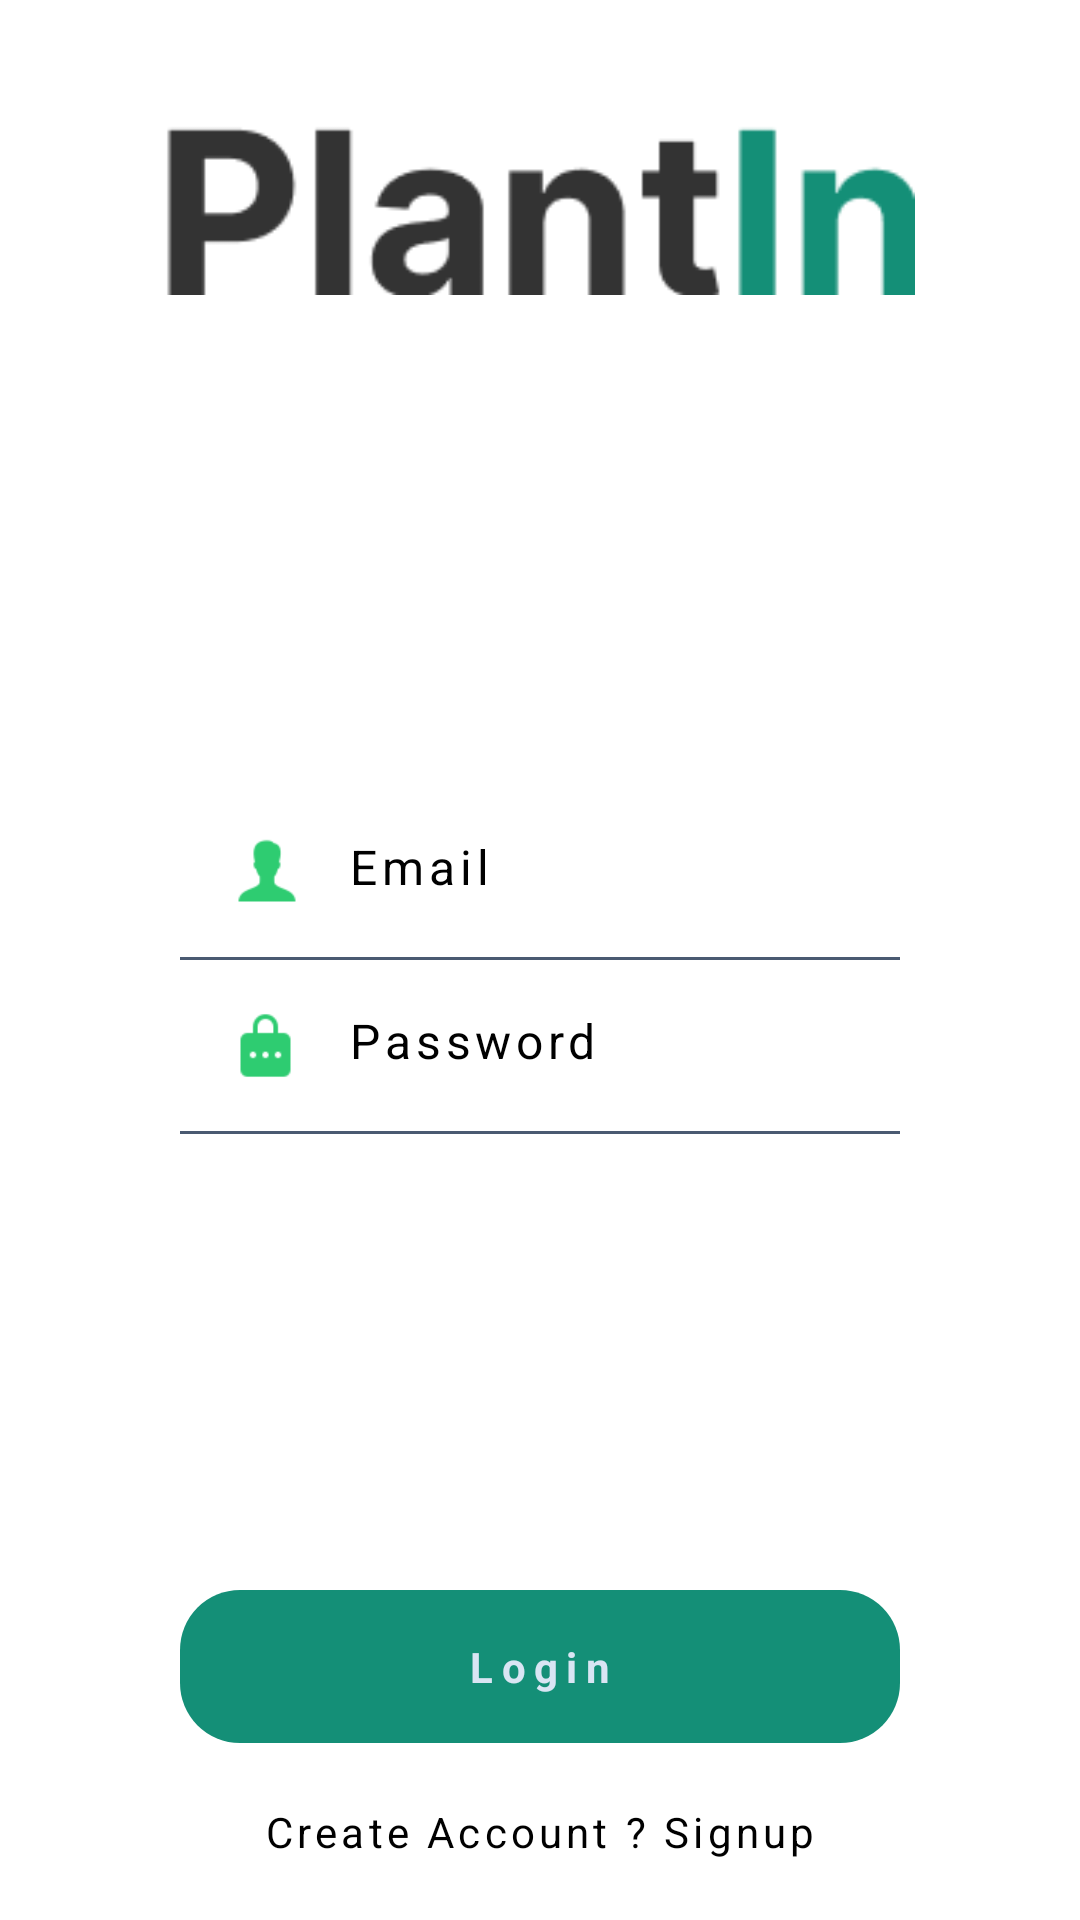

Write the Android layout XML for this screen, with the resource values it uses.
<!-- AndroidManifest.xml: application theme Theme.PlantIn -->
<!-- res/layout/activity_login.xml -->
<?xml version="1.0" encoding="utf-8"?>
<androidx.constraintlayout.widget.ConstraintLayout
    xmlns:android="http://schemas.android.com/apk/res/android"
    xmlns:tools="http://schemas.android.com/tools"
    android:layout_width="match_parent"
    android:layout_height="match_parent"
    android:background="@color/white"
    tools:context=".Login">
    <LinearLayout
        android:layout_width="match_parent"
        android:layout_height="match_parent"
        android:gravity="center"
        android:paddingLeft="60dp"
        android:paddingRight="60dp">
        <LinearLayout
            android:layout_width="match_parent"
            android:layout_height="wrap_content"
            android:orientation="vertical">
            <LinearLayout
                android:layout_width="match_parent"
                android:layout_height="wrap_content"
                android:orientation="horizontal"
                android:padding="16dp">
                <ImageView
                    android:layout_width="25dp"
                    android:layout_height="25dp"
                    android:src="@drawable/usrusr"
                    android:layout_gravity="center"/>
                <EditText
                    android:id="@+id/EmailEditText"
                    android:layout_width="match_parent"
                    android:layout_height="wrap_content"
                    android:hint="Email"
                    android:textColorHint="#000"
                    android:layout_marginLeft="15dp"
                    android:background="#00000000"
                    android:letterSpacing="0.1"
                    android:textSize="16dp"
                    android:inputType="textEmailAddress"
                    android:textColor="#000"
                    />
            </LinearLayout>
            <LinearLayout
                android:layout_width="match_parent"
                android:layout_height="1dp"
                android:background="#4a5a71"></LinearLayout>
            <LinearLayout
                android:layout_width="match_parent"
                android:layout_height="wrap_content"
                android:orientation="horizontal"
                android:padding="16dp">
                <ImageView
                    android:layout_width="25dp"
                    android:layout_height="25dp"
                    android:src="@drawable/pswd"
                    android:layout_gravity="center"/>
                <EditText
                    android:id="@+id/PasswordEditText"
                    android:layout_width="match_parent"
                    android:layout_height="wrap_content"
                    android:hint="Password"
                    android:textColorHint="#000"
                    android:layout_marginLeft="15dp"
                    android:background="#00000000"
                    android:inputType="textPassword"
                    android:letterSpacing="0.1"
                    android:textSize="16dp"
                    android:textColor="#000"/>
            </LinearLayout>
            <LinearLayout
                android:layout_width="match_parent"
                android:layout_height="1dp"
                android:background="#4a5a71"></LinearLayout>
        </LinearLayout>
    </LinearLayout>
    <LinearLayout
        android:layout_width="match_parent"
        android:layout_height="match_parent"
        android:paddingLeft="60dp"
        android:paddingRight="60dp"
        android:orientation="vertical"
        android:gravity="bottom">
        <TextView
            android:id="@+id/LogginButton"
            android:layout_width="match_parent"
            android:layout_height="wrap_content"
            android:background="@drawable/button_round"
            android:text="Login"
            android:textColor="#d9e5f3"
            android:textStyle="bold"
            android:gravity="center"
            android:layout_gravity="bottom"
            android:padding="16dp"
            android:layout_marginBottom="20dp"
            android:letterSpacing="0.2"/>
        <TextView
            android:id="@+id/sup"
            android:layout_width="match_parent"
            android:layout_height="wrap_content"
            android:gravity="center"
            android:text="Create Account ? Signup"
            android:textColor="#000"
            android:layout_marginBottom="20dp"
            android:letterSpacing="0.1"/>
    </LinearLayout>
    <LinearLayout
        android:layout_width="match_parent"
        android:layout_height="match_parent"
        android:gravity="center"
        android:layout_marginBottom="500dp">
        <ImageView
            android:layout_width="250dp"
            android:layout_height="80dp"
            android:src="@drawable/logo"/>
    </LinearLayout>
</androidx.constraintlayout.widget.ConstraintLayout>
<!-- resources referenced by this layout -->
<resources>
  <color name="white">#FFFFFFFF</color>
  <!-- drawable button_round (drawable) -->
  <?xml version="1.0" encoding="utf-8"?>
  <shape xmlns:android="http://schemas.android.com/apk/res/android" android:shape="rectangle">
      <solid android:color="#148F77"/>
  
      <padding android:left="1dp"
          android:top="1dp"
          android:right="1dp"
          android:bottom="1dp"/>
  
      <corners android:radius="60px"/>
  </shape>
  <!-- drawable logo: png bitmap (drawable-v24, 2483 bytes) -->
  <!-- drawable pswd: png bitmap (drawable-v24, 715 bytes) -->
  <!-- drawable usrusr: png bitmap (drawable-v24, 896 bytes) -->
  <style name="Theme.PlantIn" parent="Theme.MaterialComponents.DayNight.NoActionBar">
          
          <item name="colorPrimary">@color/purple_500</item>
          <item name="colorPrimaryVariant">@color/purple_700</item>
          <item name="colorOnPrimary">@color/white</item>
          
          <item name="colorSecondary">@color/teal_200</item>
          <item name="colorSecondaryVariant">@color/teal_700</item>
          <item name="colorOnSecondary">@color/black</item>
          
          <item name="android:statusBarColor" tools:targetApi="l">?attr/colorPrimaryVariant</item>
          
      </style>
  <color name="purple_500">#FF6200EE</color>
  <color name="purple_700">#FF3700B3</color>
  <color name="teal_200">#FF03DAC5</color>
  <color name="teal_700">#FF018786</color>
  <color name="black">#FF000000</color>
</resources>
